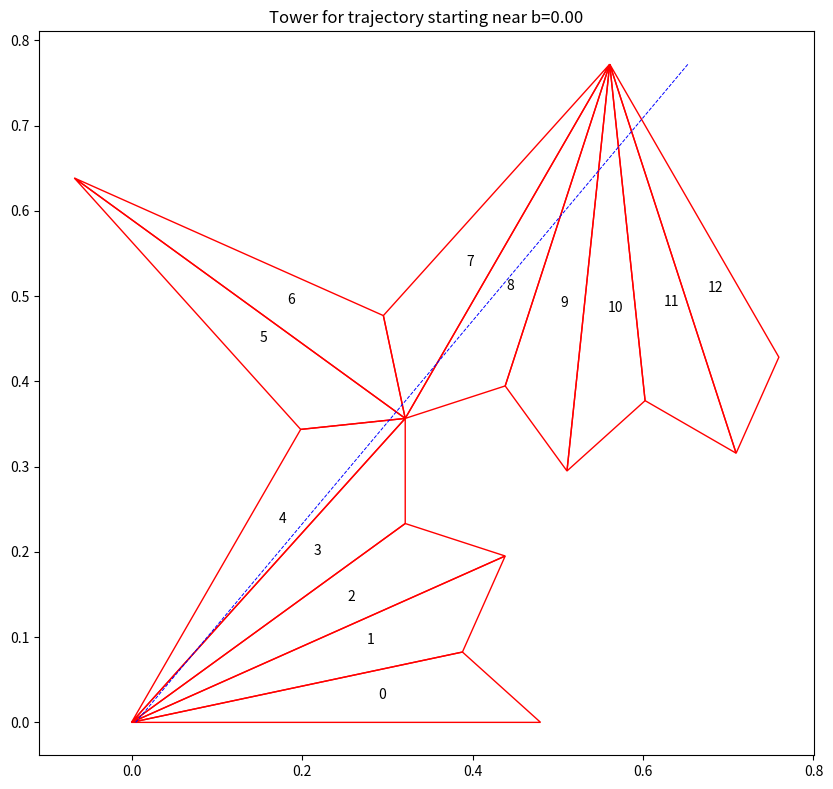
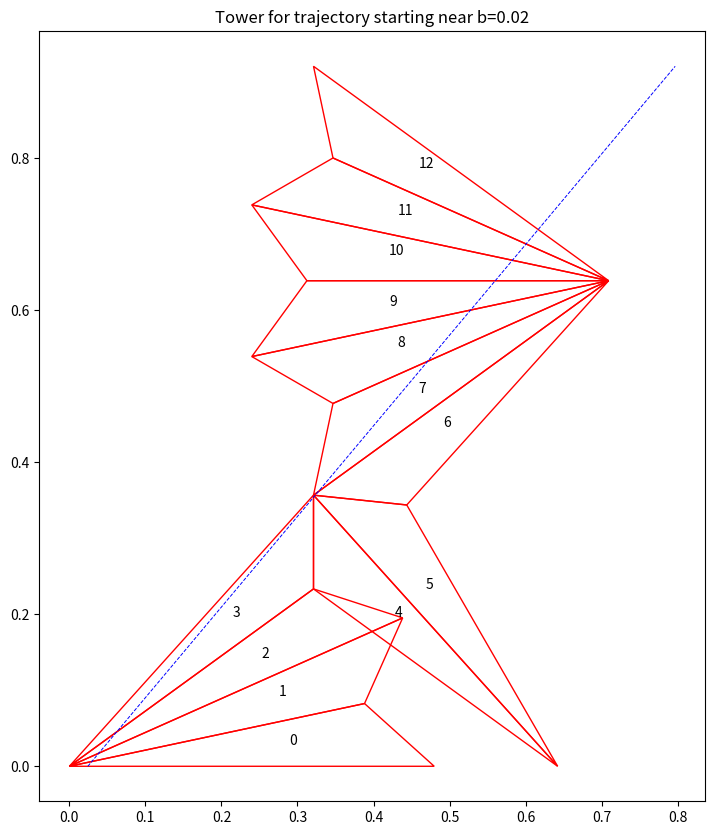
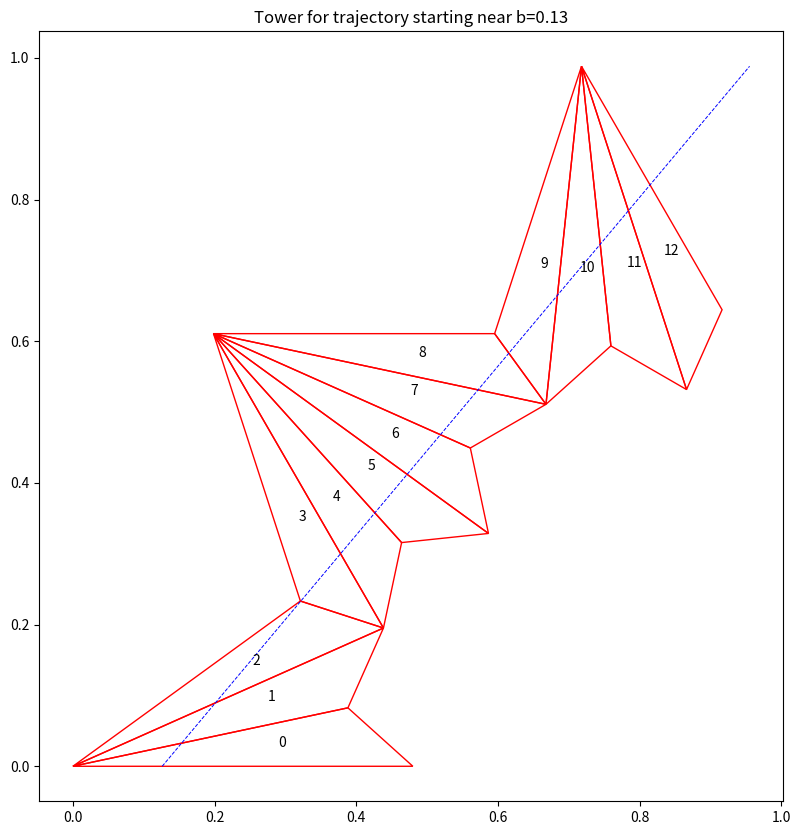
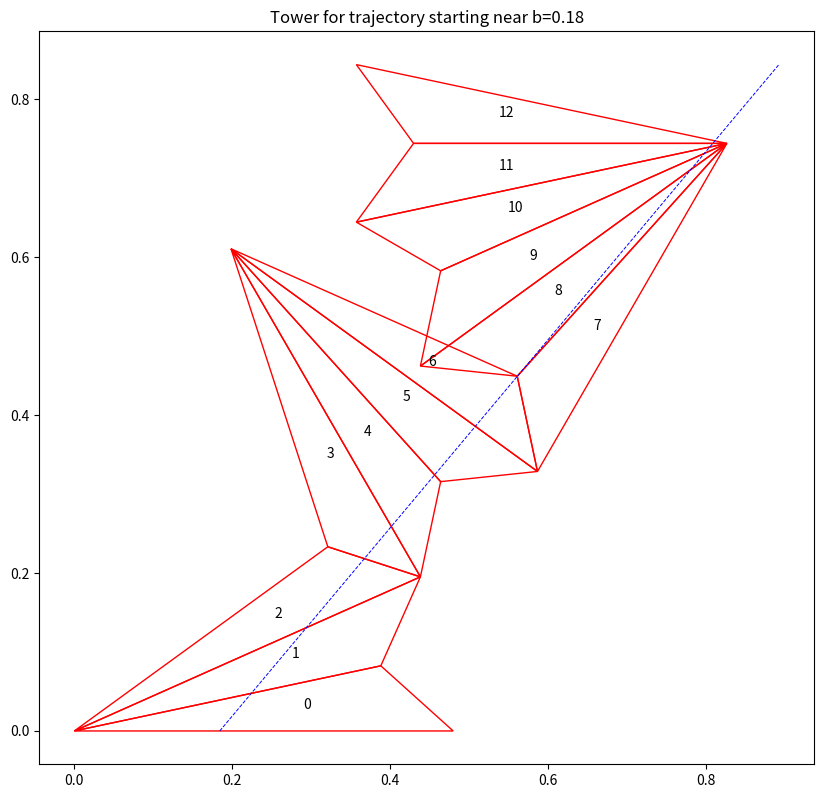
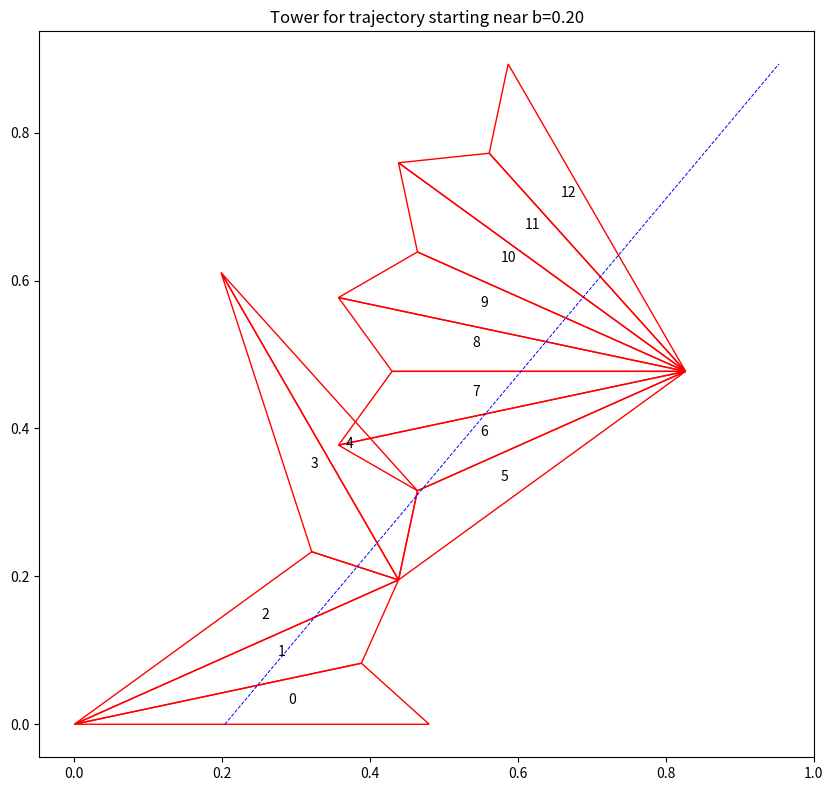
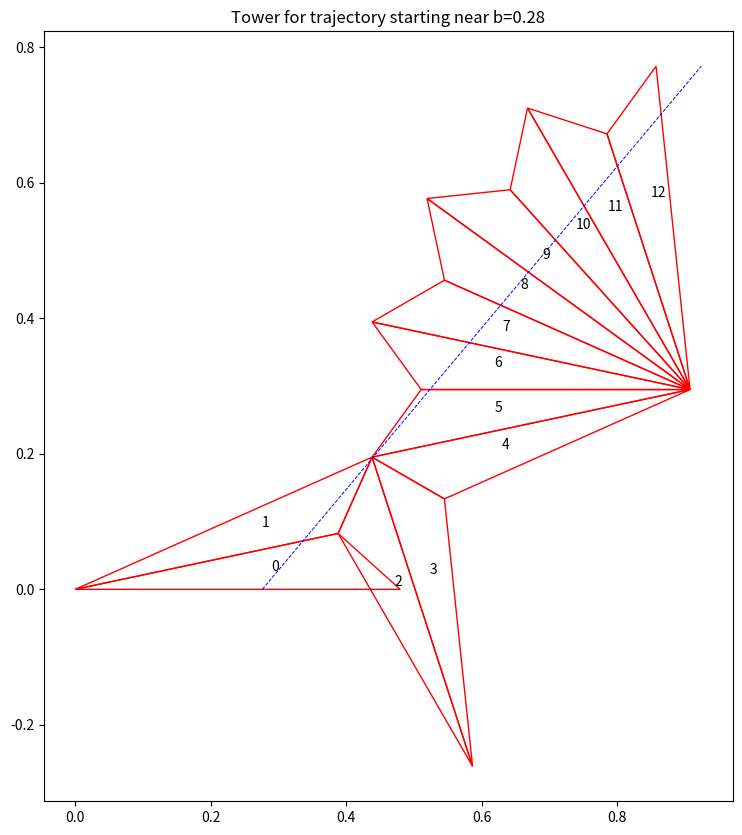
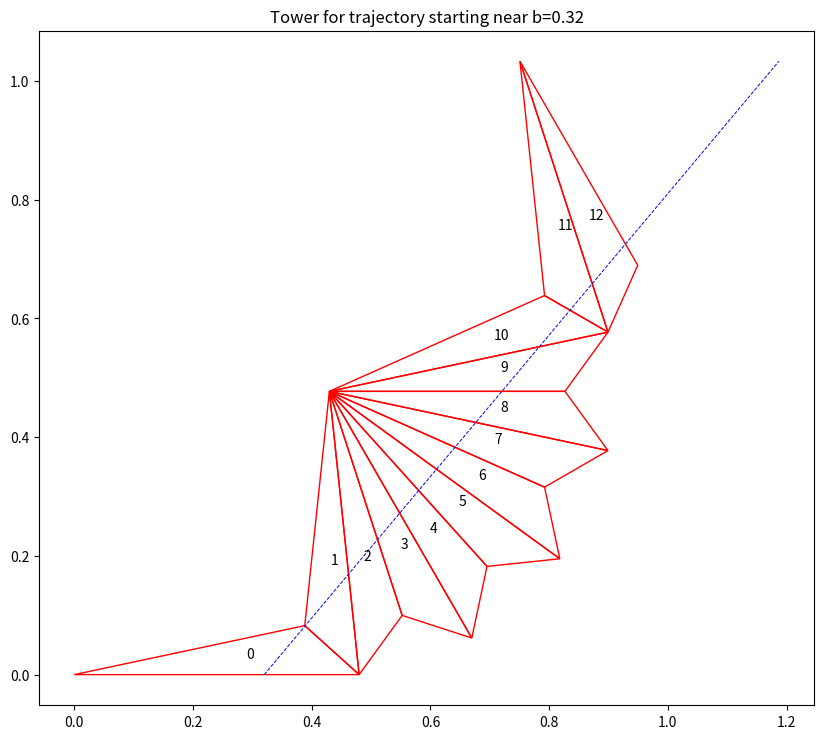
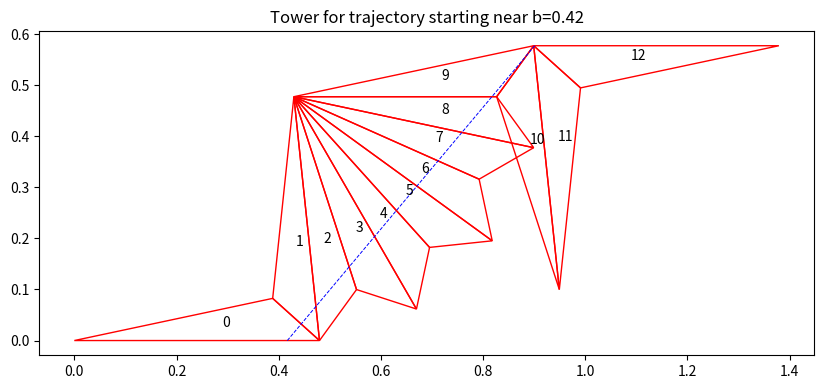
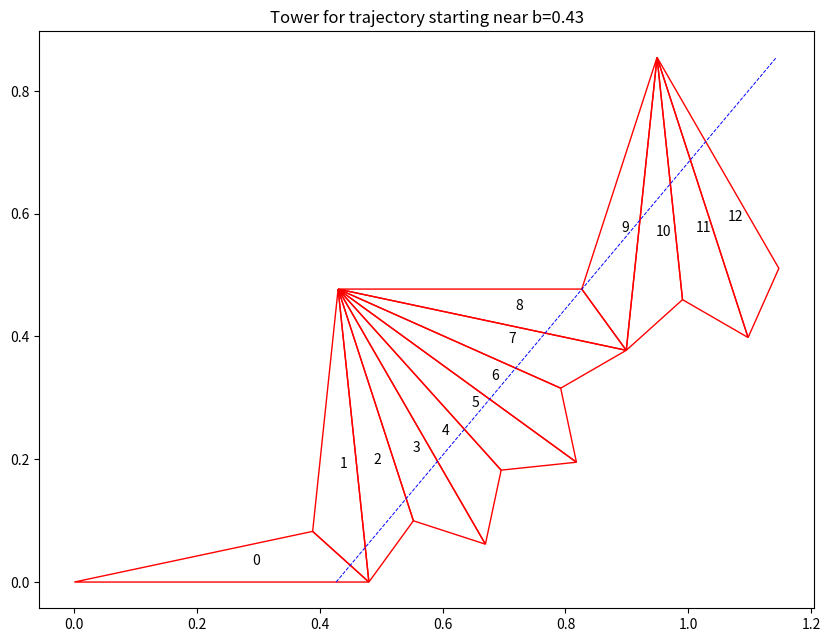
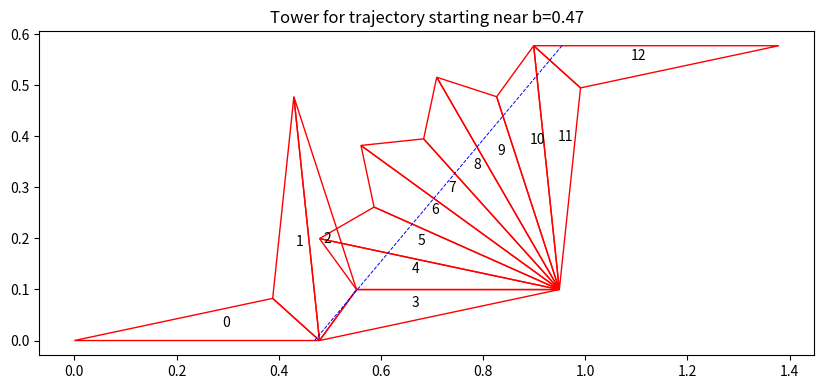

Python code for these plots, in order:
import matplotlib.pyplot as plt
import numpy as np

def obtain_angles_period():
    print("--- Billiards Trajectory Simulator ---")
    while True:
        try:
            angles_str = input("Enter two angles of the triangle (in degrees), separated by a comma > ")
            alpha, beta = [float(x.strip()) for x in angles_str.split(",")]
            if alpha <= 0 or beta <= 0 or alpha + beta >= 180:
                print("Invalid angles. The two angles must be positive and their sum must be less than 180.")
                continue
            break
        except (ValueError, IndexError):
            print("Invalid input. Please enter two numbers separated by a comma.")

    alpha_rad, beta_rad = np.deg2rad(alpha), np.deg2rad(beta)
    gamma_rad = np.pi - (alpha_rad + beta_rad)

    while True:
        try:
            phi_str = input("Enter initial trajectory angle (in degrees) > ")
            phi = float(phi_str)
            break
        except ValueError:
            print("Invalid input. Please enter a number.")
    phi_rad = np.deg2rad(phi)

    while True:
        try:
            n_str = input("Enter number of reflections > ")
            n = int(n_str)
            if n <= 0:
                print("Number of reflections must be a positive integer.")
                continue
            break
        except ValueError:
            print("Invalid input. Please enter an integer.")

    print("------------------------------------")
    return (alpha_rad, beta_rad, gamma_rad, phi_rad, n)

def get_line_segment_intersection(p1, p2, p3, p4):
    x1, y1 = p1
    x2, y2 = p2
    x3, y3 = p3
    x4, y4 = p4

    den = (x1 - x2) * (y3 - y4) - (y1 - y2) * (x3 - x4)
    if den == 0:
        return None  # Parallel

    t = ((x1 - x3) * (y3 - y4) - (y1 - y3) * (x3 - x4)) / den
    u = -((x1 - x2) * (y1 - y3) - (y1 - y2) * (x1 - x3)) / den

    if 0 < t < 1 and u > 0: # Intersection must be strictly within the segment
        return np.array([x1 + t * (x2 - x1), y1 + t * (y2 - y1)])
    return None

def reflect_point(p, p1, p2):
    # Reflect point p across the line defined by p1 and p2
    dx = p2[0] - p1[0]
    dy = p2[1] - p1[1]
    a = (dx**2 - dy**2) / (dx**2 + dy**2)
    b = 2 * dx * dy / (dx**2 + dy**2)
    x_reflected = a * (p[0] - p1[0]) + b * (p[1] - p1[1]) + p1[0]
    y_reflected = b * (p[0] - p1[0]) - a * (p[1] - p1[1]) + p1[1]
    return np.array([x_reflected, y_reflected])

def trace_trajectory(b, n, initial_triangle, initial_angles, phi0):
    path = [{'vertices': initial_triangle, 'iter': 0}]
    current_triangle = initial_triangle
    current_angles = initial_angles

    tan_phi0 = np.tan(phi0)
    if tan_phi0 == 0:
        return [] # Horizontal trajectory not handled

    # Define a very long line for the trajectory to ensure it crosses the whole figure
    traj_p1 = np.array([b, 0])
    traj_p2 = np.array([(1000 + tan_phi0 * b) / tan_phi0, 1000])

    for i in range(n):
        A, B, C = current_triangle
        alpha, beta, gamma = current_angles

        # Check for exit point on AC
        intersect_ac = get_line_segment_intersection(A, C, traj_p1, traj_p2)
        # Check for exit point on BC
        intersect_bc = get_line_segment_intersection(B, C, traj_p1, traj_p2)

        if intersect_ac is not None:
            B_reflected = reflect_point(B, A, C)
            current_triangle = np.array([C, A, B_reflected])
            current_angles = (gamma, alpha, beta)
            path.append({'vertices': current_triangle, 'iter': i + 1})
        elif intersect_bc is not None:
            A_reflected = reflect_point(A, B, C)
            current_triangle = np.array([B, C, A_reflected])
            current_angles = (beta, gamma, alpha)
            path.append({'vertices': current_triangle, 'iter': i + 1})
        else:
            # Path does not exit through AC or BC, terminates
            break
            
    return path

def evolution(alpha, beta, gamma, phi, n):
    A = np.array([0,0])
    B = np.array([np.sin(gamma) / (np.sin(alpha) + np.sin(beta) + np.sin(gamma)), 0])
    C = np.sin(beta) / (np.sin(alpha) + np.sin(beta) + np.sin(gamma)) * np.array([np.cos(alpha), np.sin(alpha)])
    x, phi0 = B[0], phi
    initial_triangle = np.vstack((A,B,C))
    initial_angles = (alpha, beta, gamma)

    x_interval = np.linspace(0, x, 100)
    found_towers = []
    tower_data = []

    print("\nProcessing trajectories to find unique towers...")
    for b in x_interval:
        print(f"\nChecking trajectory for b = {b:.4f}...")
        path = trace_trajectory(b, n, initial_triangle, initial_angles, phi0)

        if not path or len(path) <= 1:
            print("  -> Path terminated early or was empty.")
            continue

        tower_id = frozenset(tuple(sorted(map(tuple, np.round(p['vertices'], 6)))) for p in path)

        if tower_id not in found_towers:
            print(f"  -> New unique tower found with {len(path)} triangles. Storing for plotting.")
            found_towers.append(tower_id)
            tower_data.append((b, path))
        else:
            print("  -> Duplicate tower found. Skipping.")

    print("\n------------------------------------")
    print(f"Found {len(found_towers)} unique towers in total.")
    if not found_towers:
        print("No valid towers were generated.")
        return

    print("Displaying plots...")
    for b, path in tower_data:
        fig, ax = plt.subplots(figsize=(10, 10))
        ax.set_title(f"Tower for trajectory starting near b={b:.2f}")
        
        y_max = max(p['vertices'][:,1].max() for p in path)

        for poly in path:
            ax.add_patch(plt.Polygon(poly['vertices'], closed=True, facecolor='none', edgecolor='red', linewidth=1))
            centroid = np.mean(poly['vertices'], axis=0)
            ax.text(centroid[0], centroid[1], str(poly['iter']), fontsize=10)
        
        y = np.linspace(0, y_max, 200)
        x_traj = (y + np.tan(phi0) * b) / np.tan(phi0)
        ax.plot(x_traj, y, color="blue", linestyle='--', linewidth=0.7)
        
        ax.set_aspect('equal', adjustable='box')

    plt.show()

if __name__ == "__main__":
    # NOTE: Using hardcoded values for execution in a non-interactive environment.
    # The obtain_angles_period() function is available for interactive use.
    alpha, beta = 12, 42
    phi = 50
    evolution(np.deg2rad(alpha), np.deg2rad(beta), np.deg2rad(180 - alpha - beta),
              np.deg2rad(phi),  12)
